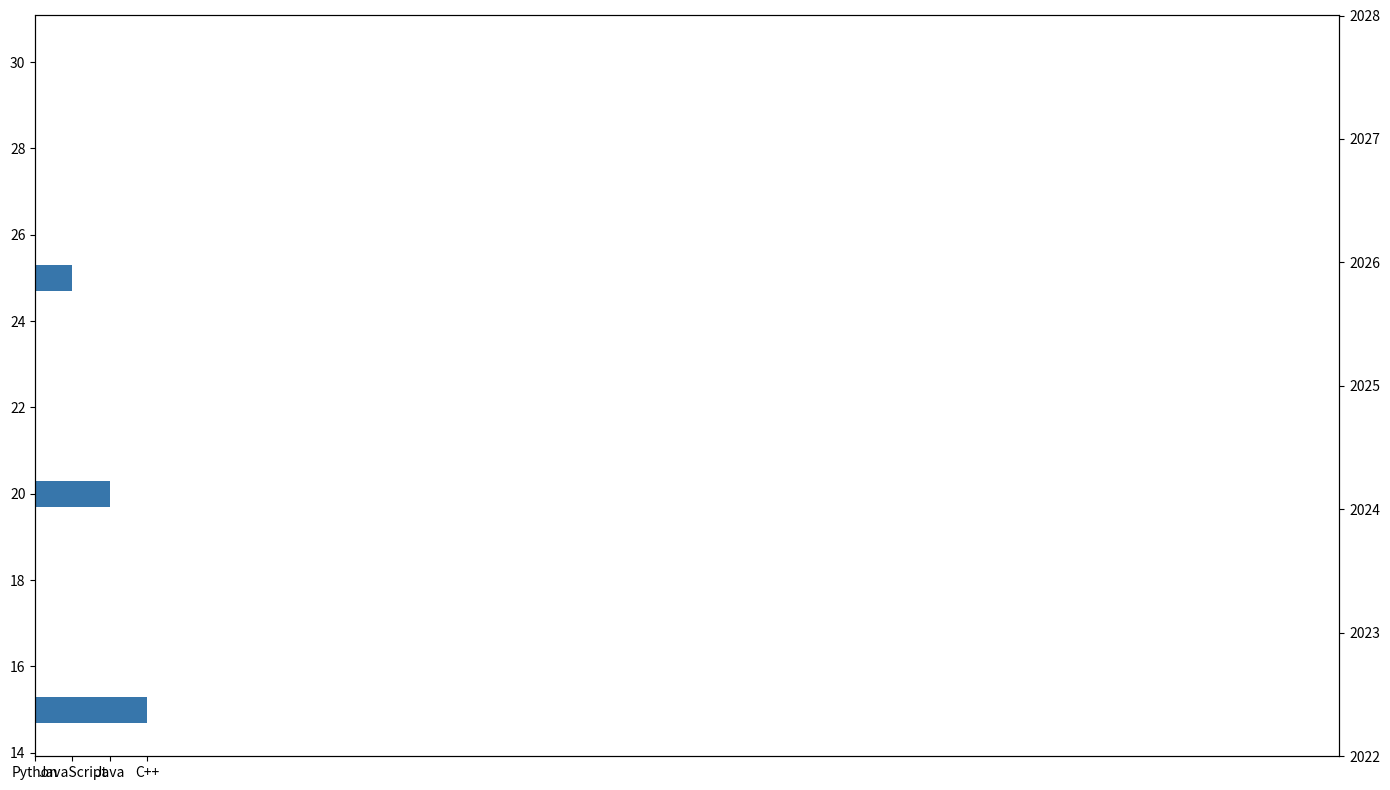

This figure's Python source:
import matplotlib.pyplot as plt
import numpy as np

# Data for popularity (percentage)
languages = ['Python', 'JavaScript', 'Java', 'C++']
popularity = [30, 25, 20, 15]

# Sorting languages by popularity in descending order
languages_sorted, popularity_sorted = zip(*sorted(zip(popularity, languages), reverse=True))

# Choose a single color
single_color = '#3776AB'

# Create the figure and axis objects
fig, ax1 = plt.subplots(figsize=(14, 8))

# Plot the sorted bar chart for popularity
ax1.barh(languages_sorted, popularity_sorted, color=single_color, height=0.6)

# Add a secondary y-axis for the line plot
ax2 = ax1.twinx()

# Set axis limits to improve visualization
ax1.set_xlim(0, 35)
ax2.set_ylim(2022, 2028)

# Automatically adjust layout
plt.tight_layout()

# Show plot
plt.show()
